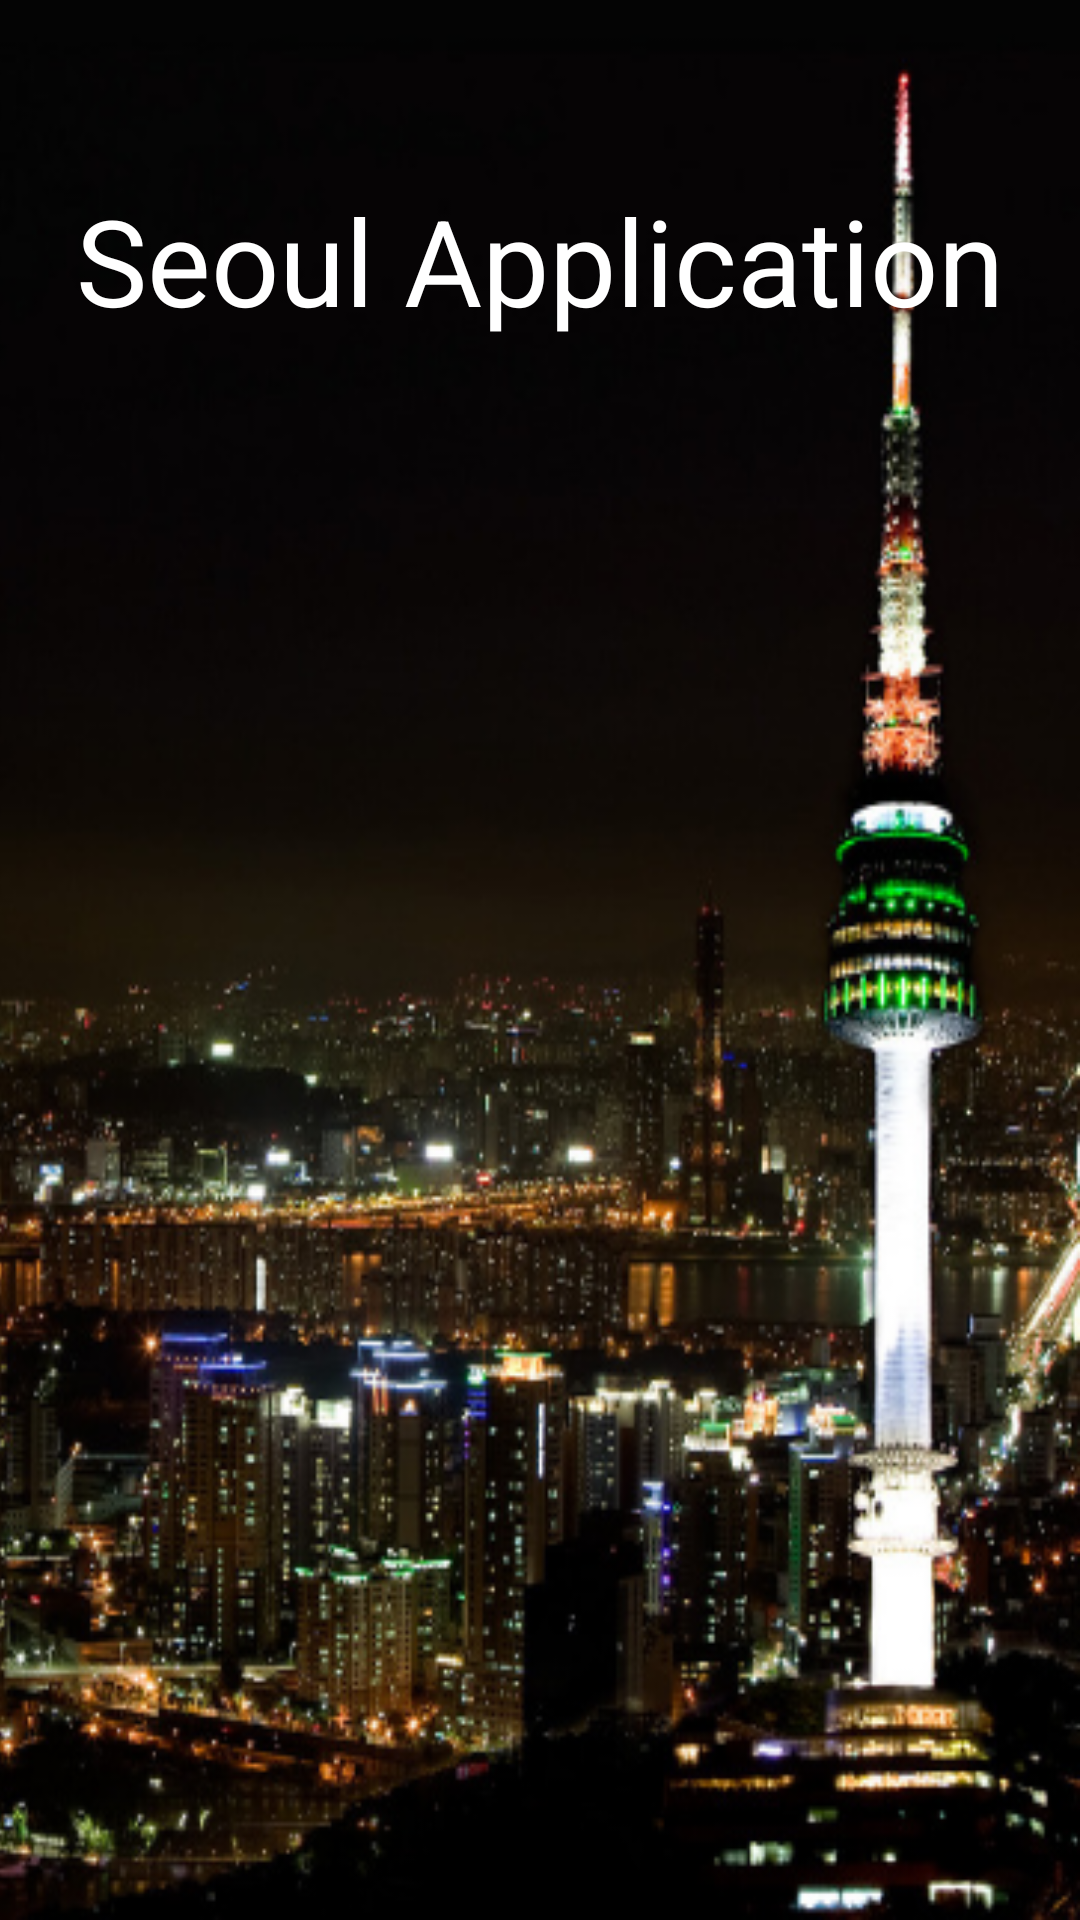

Produce the Android XML layout that renders to this screen, including the resource entries it uses.
<!-- AndroidManifest.xml: application theme AppTheme.NoActionBar -->
<!-- res/layout/activity_welcome.xml -->
<?xml version="1.0" encoding="utf-8"?>
<RelativeLayout xmlns:android="http://schemas.android.com/apk/res/android"
    xmlns:tools="http://schemas.android.com/tools"
    android:layout_width="match_parent"
    android:layout_height="match_parent"
    android:theme="@style/AppTheme2"
    tools:context="com.example.lkj.seoul.WelcomeActivity">

    <ImageView
        android:layout_width="match_parent"
        android:layout_height="match_parent"
        android:src="@drawable/welcome"
        android:scaleType="fitXY"
        android:clickable="false"
        android:focusable="false"
        android:layout_alignParentLeft="true"
        android:layout_alignParentStart="true"
        android:id="@+id/imageView"
        android:layout_marginLeft="-100dp"/>

    <TextView
        android:layout_width="wrap_content"
        android:layout_height="wrap_content"
        android:textAppearance="?android:attr/textAppearanceLarge"
        android:text="Seoul Application"
        android:id="@+id/textView3"
        android:textSize="40sp"
        android:gravity="top|fill_vertical"
        android:layout_alignParentTop="true"
        android:layout_centerHorizontal="true"
        android:layout_marginTop="60dp" />

</RelativeLayout>
<!-- resources referenced by this layout -->
<resources>
  <!-- drawable welcome: png bitmap (drawable, 351515 bytes) -->
  <style name="AppTheme2" parent="Theme.AppCompat.NoActionBar">
          
          <item name="colorPrimary">@color/colorPrimary</item>
          <item name="colorPrimaryDark">@color/colorPrimaryDark</item>
          <item name="colorAccent">@color/colorAccent</item>
      </style>
  <style name="AppTheme.NoActionBar" parent="Theme.AppCompat.Light.DarkActionBar">
          <item name="android:colorBackground">@color/background</item>
          <item name="android:windowBackground">@color/background</item>
          <item name="windowActionBar">false</item>
          <item name="windowNoTitle">true</item>
          <item name="colorPrimary">#FF81D4FA</item>
          <item name="colorPrimaryDark">#FF03A9F4</item>
          <item name="colorAccent">#FF03A9F4</item>
      </style>
  <color name="colorPrimary">#8CB3E5FC</color>
  <color name="colorPrimaryDark">#303F9F</color>
  <color name="colorAccent">#FF4081</color>
  <color name="background">#FFFFFF </color>
</resources>
